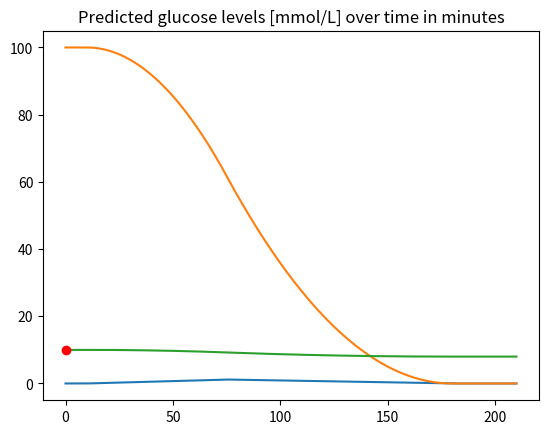

Here is the Python script that generated this plot:
#!/usr/bin/env python
# coding: utf-8

# # Model Predictive Control (MPC) 
# 
# Model predictive control (MPC) systems, as the name implies, use models to predict future glucose levels, and the control system makes desicions based on this. It is a mathematical approach to the artificial pancreas problem, where one aim to model the insulin-glucose dynamics {cite}`chee`. We can split MPC control systems into three parts: 
# - A glucose prediction algorithm based on insulin-glucose dynamic models
# - A control system unit to make optimal decisions based on future glucose level predictions
# - Safety constraints on inputs, outputs and their rates of change {cite}`cinar`
# 
# For each time step, new predictions are made, and new decisions are made based on these predictions. Parameters of the insulin-glucose dynamics must be individually tuned. Also, there are several tunings to be made in the control system such as prediction horizon, correction horizon aggressiveness of corrections and glucose target area.  

# 
# 

# 

# ## Glucose Prediction
# 
# In this section we will create a simple glucose prediction function, using the assumption that the only factor that has an impact on the BGC is the insulin, and that we know the basal rate that keeps glucose levels stable in the patient, as well as the insulin sensitivity factor (ISF) [mmol/L/U]. In this prediction we only consider one time step, and one insulin injection. In production this calculation must be made for every time step, 
# 
# The predicted BGC t minutes after the referenced BGC measurement can be expressed as
# 
# $
# BG(t) = BG_{ref} - ISF * \sum_{i=1}^{\frac{t}{T}} (IOB(i*T) - IOB(i*T - T))
# $
# 
# where T is the time interval between each BGC reading and insulin injection. $BG_{ref}$ is the referenced BGC, and IOB(t) is the calculated insulin on board t minutes after the referenced time. In this calculation we are assuming that the ISF and basal rate is constant. 

# (mpc:iob)=
# ### Calculating insulin on board
# 
# To calculate insulin on board one must first decide on how to model insulin activity of an insulin injection. There are many studies on how to do this, and will also depend on the type of insulin injected. In reality the optimal insulin activity might vary from person to person, and might also vary throughout the lifetime of the patient. 
# 
# In this example we will use a linear model where we define the total time of insulin effect as well as peak insulin effect. 

# In[1]:


# Static values: 
T = 5 # Measurement interval in minutes
ISF = 2 # Insulin sensitivity factor [mmol/L/U]
basal_rate = 1 # [U/hr]

total_activity = 3*60 # Total time of insulin effect in minutes
peak_activity = 75 # Time after insulin injection 
insulin_delay = 10 # Delay for insulin absorption to start

# Calculate the max value
max_val = 100*2/(total_activity - insulin_delay)

# Imports
import numpy as np
import matplotlib.pyplot as plt


# In[2]:


def calc_insulin_activity(t):
    # Returns the percentage of insulin used per minute t minutes after insulin injection
    
    if t < insulin_delay:
        return 0 
    elif (t < peak_activity):
        return t*(max_val)/(peak_activity - insulin_delay) - insulin_delay*max_val/(peak_activity - insulin_delay)
    elif (t < total_activity):
        return t*max_val/(peak_activity - total_activity) + total_activity*max_val/(total_activity - peak_activity)
    else: 
        return 0
    
# Plot insulin activity
x = np.linspace(0, 3*70, 300)
plt.plot(x, [calc_insulin_activity(item) for item in x] ) 
plt.title('Used insulin [%/min] over time in minutes') 
plt.draw() 
plt.show() 


# In[3]:


# Returns the percentage insulin effect remaining t minutes after insulin injection
def remaining_insulin_effect(t):
    
    if t < insulin_delay:
        return 100
    elif (t < peak_activity):
        return 100 - (t - insulin_delay)*(calc_insulin_activity(t))/2
    elif (t < total_activity):
        return 100 - max_val*(peak_activity - insulin_delay)/2 - (t - peak_activity)*(calc_insulin_activity(t) + (max_val-calc_insulin_activity(t))/2)
    else: 
        return 0
    
# Plot cumulative insulin effect
x = np.linspace(0, 3*70, 300)
plt.plot(x, [remaining_insulin_effect(item) for item in x] ) 
plt.title('Remaining insulin effect [%] over time in minutes') 
plt.draw() 
plt.show()     


# ### Predicting Future Glucose Levels Using Insulin on Board

# In[4]:


# Example where an insulin dose is injected in beginning (marked in plot as a red circle)

BG_ref = 10.0 
insulin_dose = 1
ISF = 2.0

# Calculate the predicted BGC given only one insuin dose given in the initial time
def predicted_BG(t): 
    return BG_ref - ISF*(100 - remaining_insulin_effect(t))*insulin_dose/100

# Plot cumulative insulin effect
x = np.linspace(0, 3*70, 300)
plt.plot(x, [predicted_BG(item) for item in x], 0, BG_ref, 'ro') 
plt.title('Predicted glucose levels [mmol/L] over time in minutes') 
plt.draw() 
plt.show()    


# ## Control System Unit

# According to {cite}`cinar`, the control system unit usually works as following: A control horizon is defined, and has to be shorter or equal to the glucose prediction horizon. For each timestep, one calculate an optimal sequence of future control actions by minimizing an objective function. The optimal dose for the current timestep is injected, and then a new optimization is calculated for the next timestep. 

# ```{prf:algorithm} Minimize objective function
# :label: obj_min
# 
# **Inputs** Given a vector with $insulin\_injections$ that impact future glucose levels, time interval $T$ between each timestep, number of timesteps $n$ in the prediction horizon, target BGC value $BG_{ref}$
# 
# **Output** Compute optimal insulin injection in the given timestep to minimize objective function 
# 
# 1. $dose\_min\_error \leftarrow \inf$
# 2. For dose in range(0, max_insulin, insulin_increment):
#     1. $insulin\_injections[-1] = dose$
#     2. total_error = $\sum_{i=1}^{n} (BG\_prediction(i*T, insulin\_injections) - BG_{ref})^2$
#     3. If ($total\_error < dose\_min\_error$):
#         1. $dose\_min\_error \leftarrow total\_error$
# 3. return dose_min_error
# ```

# One could add constraints to input and output values, as well as weight matrices to add more or less weight to differen time spans. In the algorithm above we have assumed control horizon with same length as prediction horizon. 

# ## Advantages and Disadvantages
# 
# ### Advantages
# An advantage of MPC is that it can be visually helpful for a patient to give insight into insulin-glucose dynamics. It is a simplification, which can also make it more understandable. It is also easy to manipulate, which can be an advantage when large deviations appear because of for example sickness. MPC is flexible in terms of adding complexities if the performance is not sufficient.
# 
# ### Disadvantages
# The main disadvantage with MPC control is the high level of inter- and intravariability. The human body is very complex and cannot easily be modeled from what we know today. A possibility is to include high degrees of freedom in the control systems, but this demands more effort and expertise from the users of the system. Another disadvantage are the factors that impact BGC but are not measurable with the available technology. An example is stress, which is then not simple to model and include in the model. 

# In[ ]:





# In[ ]:





# In[ ]:





# In[ ]:





# In[ ]:





# In[ ]:





# In[ ]:




